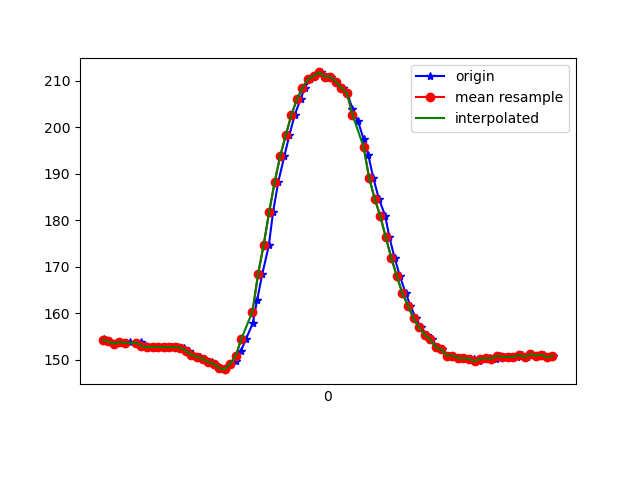

The file beside this chart, header and first rows:
1617819026486, 514670078526660, 154.39453, -242.96875, -56.445312
1617819026493, 514670098396029, 154.2, -242.9, -56.25
1617819026496, 514670116830897, 154.1, -243.8, -55.86
1617819026504, 514670135693062, 153.9, -243.6, -55.86
1617819026521, 514670154829920, 153.4, -244.2, -55.76
1617819026541, 514670173875214, 153.8, -243.8, -55.86
1617819026564, 514670192859465, 153.5, -244.7, -56.15
1617819026579, 514670211996322, 153.7, -244.5, -56.45
1617819026605, 514670231621521, 153.5, -244.5, -56.15
1617819026617, 514670250422644, 153.8, -243.8, -55.37
1617819026638, 514670269467937, 152.9, -243.8, -55.57
1617819026656, 514670288604795, 152.7, -244.4, -55.76
1617819026674, 514670307558525, 152.7, -244.1, -55.86
1617819026694, 514670326573297, 152.7, -243.9, -55.57
1617819026714, 514670345588069, 152.7, -243.8, -54.88
1617819026731, 514670364755448, 152.6, -244.2, -55.18
1617819026750, 514670383800742, 152.7, -243.8, -54.69
1617819026772, 514670402876557, 152.5, -243.2, -54.3
1617819026790, 514670421921850, 152, -243.8, -54.3
1617819026807, 514670440967144, 151, -243.2, -53.42
1617819026830, 514670459920873, 150.6, -243.2, -52.93
1617819026845, 514670478905125, 150.2, -244, -53.03
1617819026876, 514670498011461, 149.5, -244.4, -52.25
1617819026885, 514670517148318, 149.1, -244.7, -52.05
1617819026903, 514670536132569, 148.1, -244.9, -51.27
1617819026922, 514670555147342, 147.9, -243.9, -50.49
1617819026941, 514670574192635, 149.1, -243.2, -50.49
1617819026960, 514670593207408, 149.7, -242.2, -49.8
1617819026979, 514670612222180, 152, -240.9, -50.49
1617819026997, 514670631297995, 154.5, -238, -50.2
1617819027021, 514670650282246, 157.8, -235.5, -50.59
1617819027037, 514670669449625, 162.9, -232.5, -51.56
1617819027055, 514670688494918, 168.4, -229.6, -50.49
1617819027079, 514670707723340, 174.6, -225.9, -47.85
1617819027094, 514670726890718, 181.7, -222.6, -46.19
1617819027113, 514670745936012, 188.3, -220.9, -45.02
1617819027135, 514670765011827, 193.8, -222.2, -46.19
1617819027153, 514670784362334, 198.3, -222.4, -46.48
1617819027172, 514670803346585, 202.6, -222.9, -45.61
1617819027193, 514670822636049, 206.1, -222.2, -44.04
1617819027208, 514670841559257, 208.5, -221.7, -41.21
1617819027227, 514670860635072, 210.4, -222.1, -40.72
1617819027246, 514670879680366, 211, -222.3, -41.21
1617819027267, 514670898725659, 211.8, -223, -40.92
1617819027284, 514670917801474, 210.9, -223.4, -41.5
1617819027303, 514670936846768, 210.9, -222.9, -40.53
1617819027322, 514670955831019, 209.9, -222.5, -40.72
1617819027345, 514670974845791, 208.5, -222.1, -41.5
1617819027361, 514670994135255, 207.4, -222.3, -43.36
1617819027380, 514671013027942, 204, -221.7, -45.02
1617819027399, 514671032042715, 201.5, -222.4, -45.7
1617819027420, 514671051118529, 197.6, -222.3, -47.17
1617819027437, 514671070102780, 194, -222.6, -48.93
1617819027455, 514671089148074, 189.2, -223.2, -49.12
1617819027475, 514671108223889, 184.7, -224.7, -51.17
1617819027498, 514671127208140, 181, -226.2, -51.56
1617819027513, 514671146467083, 176.4, -226.5, -51.76
1617819027532, 514671165512376, 171.9, -228.5, -50.88
1617819027551, 514671184527149, 168, -230.7, -51.17
1617819027572, 514671203511400, 164.3, -232.1, -50.49
1617819027589, 514671222617736, 161.6, -234, -50.88
... 27 more rows
